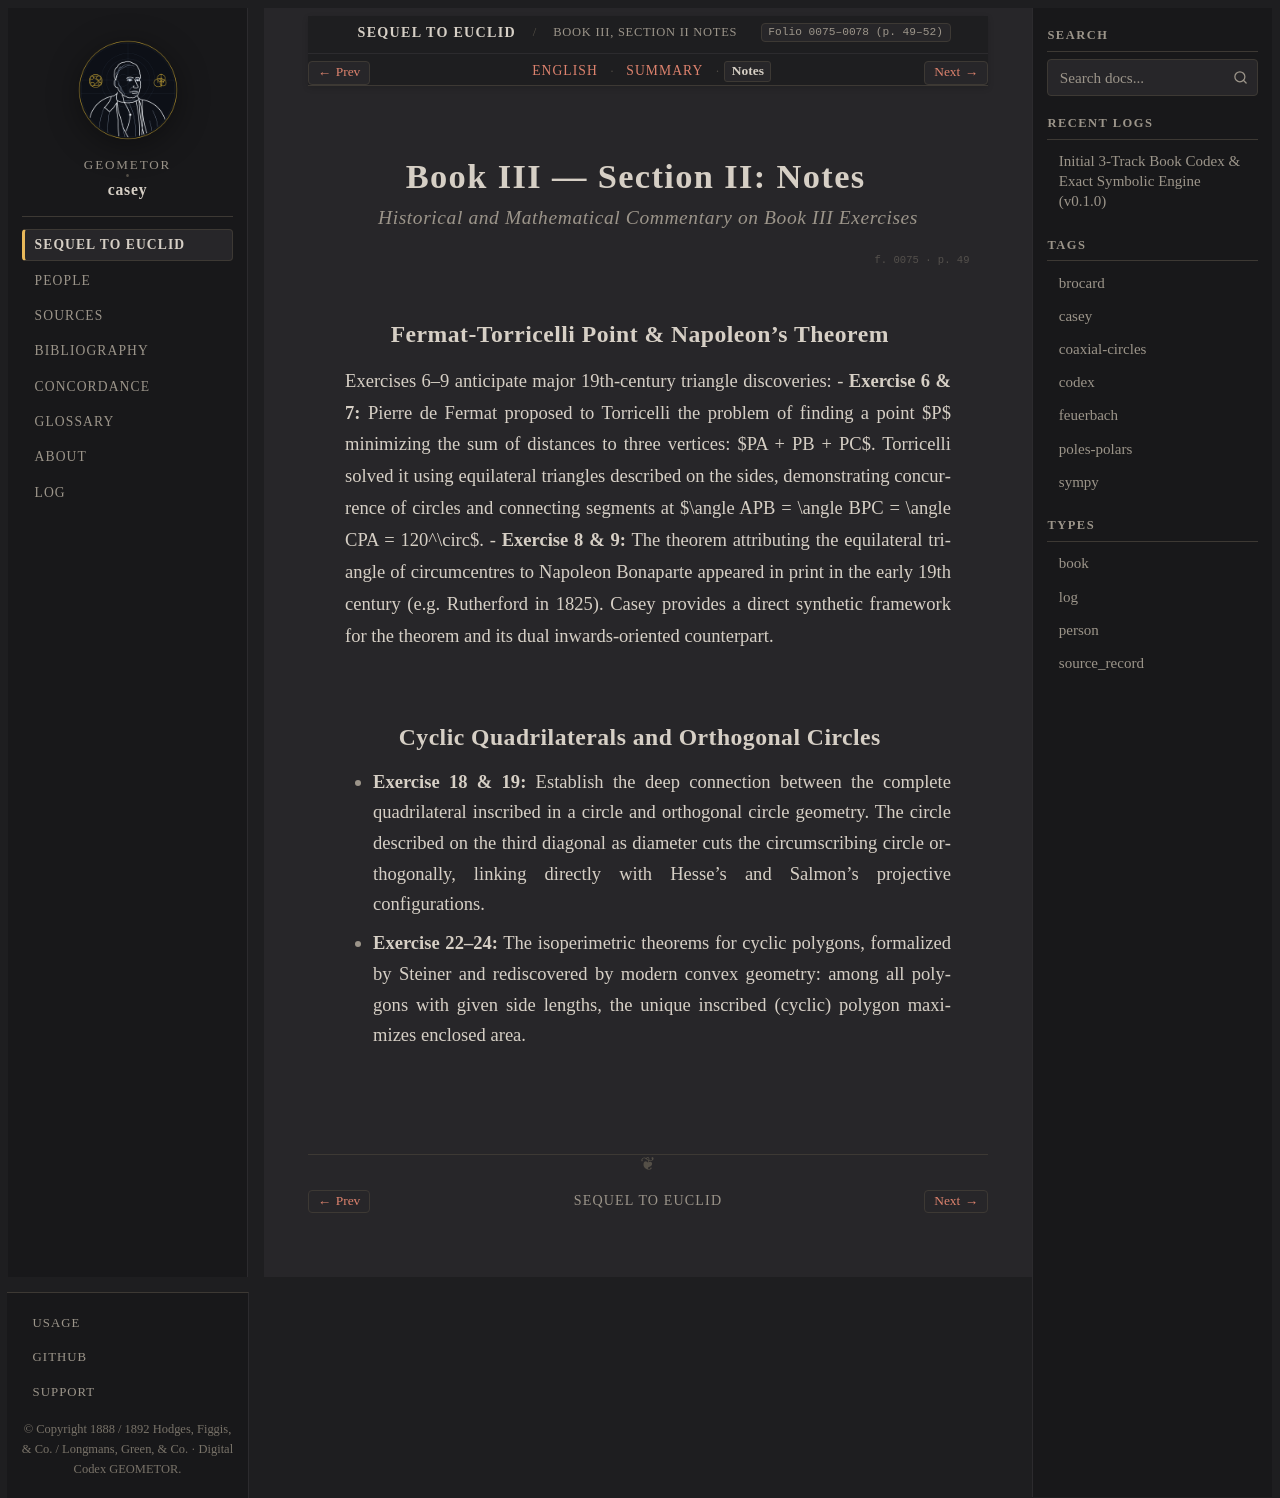

repository: geometor/casey · page: sequel_to_euclid/book_03/section_02-notes.html · generator: sphinx

:title: Book III — Section II: Notes
:layout: book
:canonical_id: Book III, Section II Notes
:order: 2
:folio: 0075–0078 (p. 49–52)
:tracks: English: section_02-en | Summary: section_02-summary | Notes: section_02-notes

.. _casey-book-03-sec-02-notes:

Book III — Section II: Notes
============================

.. rubric:: Historical and Mathematical Commentary on Book III Exercises

.. folio:: 0075
   :page: 49

Fermat-Torricelli Point & Napoleon's Theorem
--------------------------------------------
Exercises 6–9 anticipate major 19th-century triangle discoveries:
- **Exercise 6 & 7:** Pierre de Fermat proposed to Torricelli the problem of finding a point $P$ minimizing the sum of distances to three vertices: $PA + PB + PC$. Torricelli solved it using equilateral triangles described on the sides, demonstrating concurrence of circles and connecting segments at $\angle APB = \angle BPC = \angle CPA = 120^\circ$.
- **Exercise 8 & 9:** The theorem attributing the equilateral triangle of circumcentres to Napoleon Bonaparte appeared in print in the early 19th century (e.g. Rutherford in 1825). Casey provides a direct synthetic framework for the theorem and its dual inwards-oriented counterpart.

Cyclic Quadrilaterals and Orthogonal Circles
--------------------------------------------
- **Exercise 18 & 19:** Establish the deep connection between the complete quadrilateral inscribed in a circle and orthogonal circle geometry. The circle described on the third diagonal as diameter cuts the circumscribing circle orthogonally, linking directly with Hesse's and Salmon's projective configurations.
- **Exercise 22–24:** The isoperimetric theorems for cyclic polygons, formalized by Steiner and rediscovered by modern convex geometry: among all polygons with given side lengths, the unique inscribed (cyclic) polygon maximizes enclosed area.
